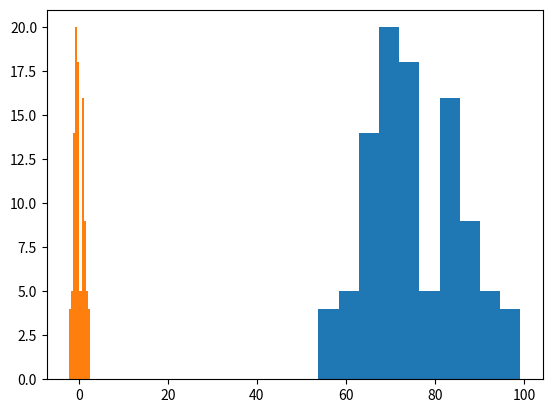

Source code (Python): (Note: this script raises an exception after producing the figure.)
# -*- coding: utf-8 -*-
"""
Created on Mon Oct  3 18:05:30 2022

[redacted]
"""

import pandas as pd
import numpy as np
import matplotlib.pyplot as plt
import scipy.stats

#Produce Normal Distribution w/ Mean and STDEV
mu,sigma = 75,10 
randValue = np.random.default_rng()
norm = randValue.normal(mu,sigma,100)

# Probability Density Function
plt.hist(norm)



# Convert to Standard Distribution Z-Score value
# Z = xi-mu/stdev
zscore = (norm - mu)/sigma
plt.hist(zscore)

#Cumulative Density Function
#print(zscore)
display(scipy.stats.norm.sf(abs(zscore)))
display(scipy.stats.norm.sf(abs(zscore))[1])






zscore = (60 - mu)/sigma



